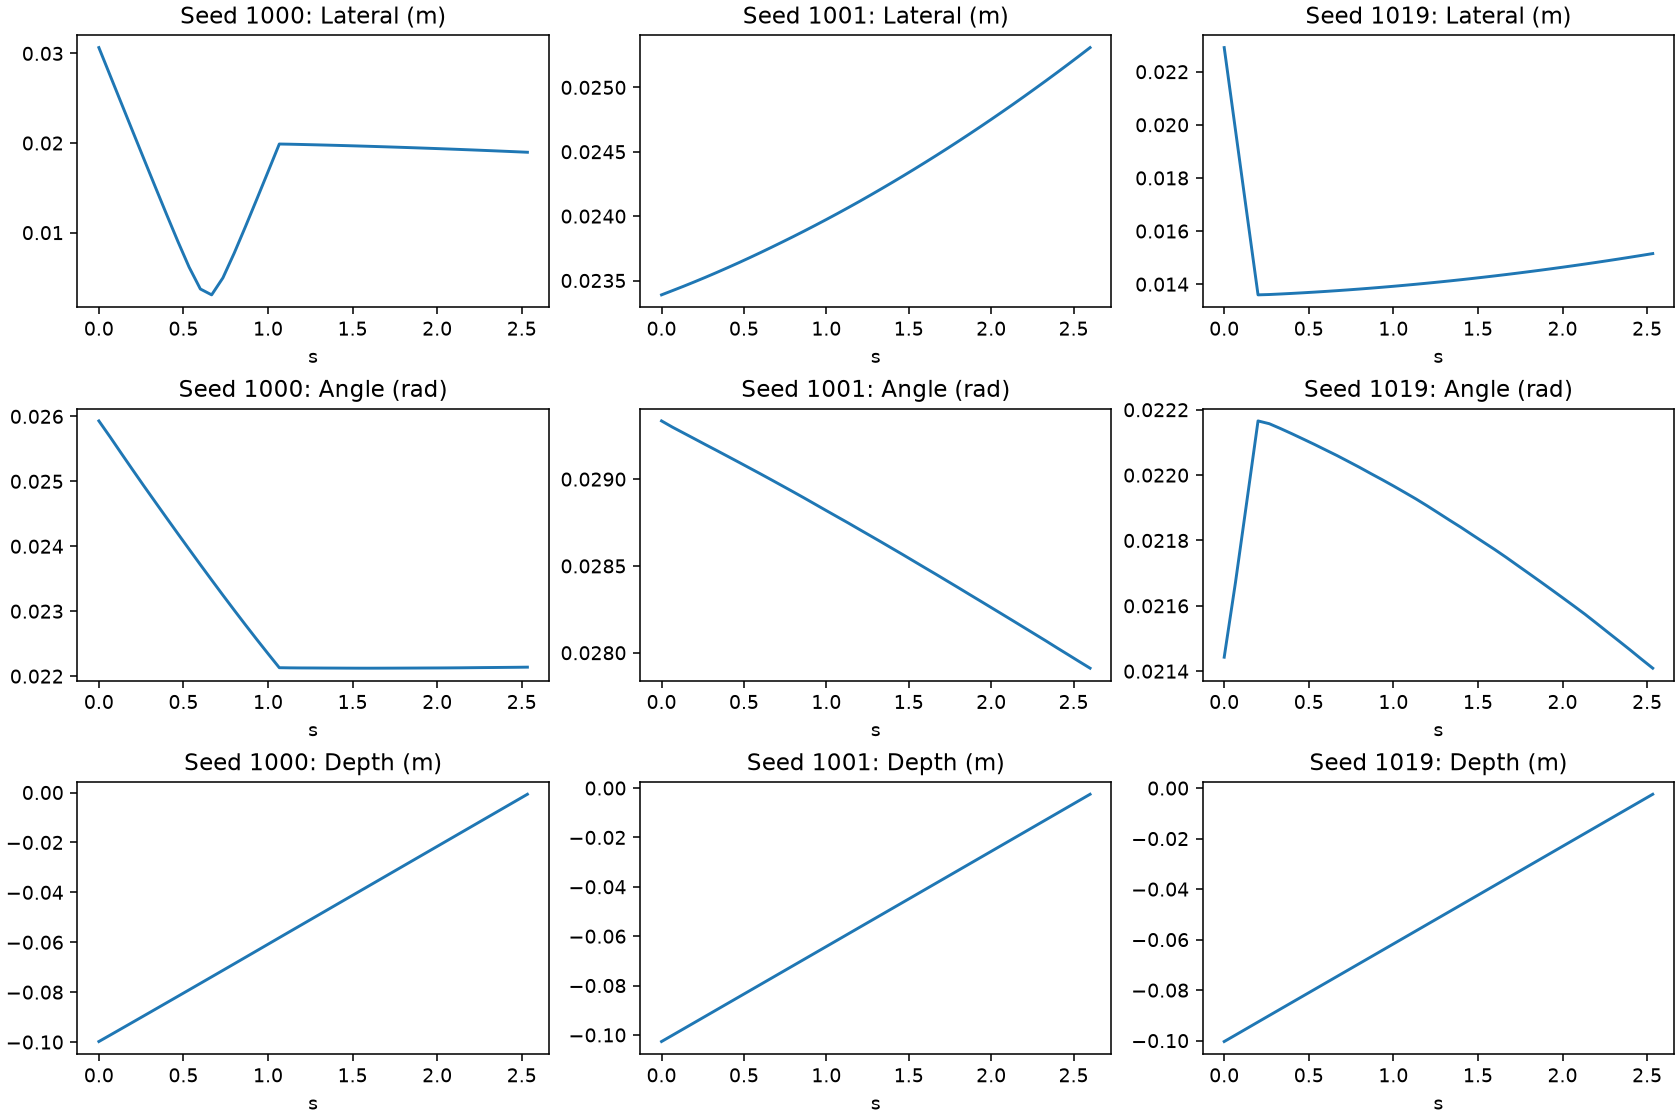

The table this chart was drawn from, first rows:
seed, step, time_s, lateral_m, orientation_rad, distance_to_goal_m, state_dx, state_dy, state_dz, state_dRx, state_dRy, state_dRz, raw_dx, raw_dy, raw_dz, raw_dRx, raw_dRy, raw_dRz, executed_dx, executed_dy, executed_dz, executed_dRx, executed_dRy, executed_dRz
1000, 0, 0.0, 0.03065, 0.02593, 0.1334, -0.01968, 0.0235, -0.09978, 0.008134, 0.0008716, -0.02461, 0.003582, -0.003598, 0.003, 0.0004906, -1.6736681573092937e-05, 0.000137, 0.003, -0.003, 0.003, 0.0004906, -1.6736681573092937e-05, 0.000137
1000, 1, 0.06667, 0.02753, 0.02568, 0.1302, -0.01744, 0.0213, -0.09722, 0.007899, 0.0008674, -0.02442, 0.003582, -0.003598, 0.003, 0.0004907, -1.6745631000958383e-05, 0.0001369, 0.003, -0.003, 0.003, 0.0004907, -1.6745631000958383e-05, 0.0001369
1000, 2, 0.1333, 0.02441, 0.02543, 0.127, -0.0152, 0.0191, -0.09464, 0.007634, 0.0008601, -0.02424, 0.003576, -0.003594, 0.003, 0.0004924, -1.689796772552654e-05, 0.0001352, 0.003, -0.003, 0.003, 0.0004924, -1.689796772552654e-05, 0.0001352
1000, 3, 0.2, 0.0213, 0.02518, 0.1239, -0.01297, 0.0169, -0.09205, 0.007366, 0.0008492, -0.02406, 0.003569, -0.003589, 0.003, 0.0004944, -1.706941839074716e-05, 0.000133, 0.003, -0.003, 0.003, 0.0004944, -1.706941839074716e-05, 0.000133
1000, 4, 0.2667, 0.0182, 0.02493, 0.1208, -0.01073, 0.0147, -0.08946, 0.007092, 0.0008348, -0.02388, 0.003557, -0.003581, 0.003, 0.0004973, -1.7270052921958268e-05, 0.0001295, 0.003, -0.003, 0.003, 0.0004973, -1.7270052921958268e-05, 0.0001295
1000, 5, 0.3333, 0.01511, 0.02468, 0.1178, -0.0085, 0.01249, -0.08687, 0.006816, 0.0008177, -0.02371, 0.003557, -0.003581, 0.003, 0.0004973, -1.7270365788135678e-05, 0.0001295, 0.003, -0.003, 0.003, 0.0004973, -1.7270365788135678e-05, 0.0001295
1000, 6, 0.4, 0.01205, 0.02444, 0.1149, -0.006265, 0.01029, -0.08428, 0.006535, 0.0007964, -0.02353, 0.003557, -0.003581, 0.003, 0.0004973, -1.7270154785364866e-05, 0.0001295, 0.003, -0.003, 0.003, 0.0004973, -1.7270154785364866e-05, 0.0001295
1000, 7, 0.4667, 0.009039, 0.0242, 0.112, -0.00403, 0.008091, -0.08168, 0.006249, 0.000772, -0.02336, 0.003557, -0.003581, 0.003, 0.0004973, -1.7270314856432378e-05, 0.0001295, 0.003, -0.003, 0.003, 0.0004973, -1.7270314856432378e-05, 0.0001295
1000, 8, 0.5333, 0.006157, 0.02396, 0.1093, -0.001795, 0.005889, -0.07908, 0.005958, 0.0007444, -0.02319, 0.003557, -0.003581, 0.003, 0.0004972, -1.7270278476644307e-05, 0.0001295, 0.003, -0.003, 0.003, 0.0004972, -1.7270278476644307e-05, 0.0001295
1000, 9, 0.6, 0.003714, 0.02372, 0.1065, 0.0004403, 0.003688, -0.07648, 0.005662, 0.0007124, -0.02302, 0.003557, -0.003581, 0.003, 0.0004972, -1.727052585920319e-05, 0.0001295, 0.003, -0.003, 0.003, 0.0004972, -1.727052585920319e-05, 0.0001295
1000, 10, 0.6667, 0.00306, 0.02348, 0.1039, 0.002675, 0.001487, -0.07387, 0.005361, 0.0006762, -0.02285, 0.003557, -0.003581, 0.003, 0.0004972, -1.727061317069456e-05, 0.0001295, 0.003, -0.003, 0.003, 0.0004972, -1.727061317069456e-05, 0.0001295
1000, 11, 0.7333, 0.004961, 0.02325, 0.1014, 0.004909, -0.000714, -0.07126, 0.005053, 0.0006361, -0.02268, 0.003557, -0.003581, 0.003, 0.0004972, -1.7270773241762072e-05, 0.0001295, 0.003, -0.003, 0.003, 0.0004972, -1.7270773241762072e-05, 0.0001295
1000, 12, 0.8, 0.007714, 0.02302, 0.09895, 0.007143, -0.002914, -0.06865, 0.004742, 0.0005914, -0.02251, 0.003557, -0.003581, 0.003, 0.0004972, -1.7270809621550143e-05, 0.0001295, 0.003, -0.003, 0.003, 0.0004972, -1.7270809621550143e-05, 0.0001295
1000, 13, 0.8667, 0.01068, 0.02279, 0.09663, 0.009376, -0.005114, -0.06603, 0.004426, 0.0005422, -0.02235, 0.003557, -0.003581, 0.003, 0.0004972, -1.727075141388923e-05, 0.0001295, 0.003, -0.003, 0.003, 0.0004972, -1.727075141388923e-05, 0.0001295
1000, 14, 0.9333, 0.01372, 0.02257, 0.09442, 0.01161, -0.007314, -0.06341, 0.004104, 0.0004887, -0.02218, 0.003557, -0.003581, 0.003, 0.0004972, -1.725953188724816e-05, 0.0001295, 0.003, -0.003, 0.003, 0.0004972, -1.725953188724816e-05, 0.0001295
1000, 15, 1.0, 0.0168, 0.02235, 0.09233, 0.01384, -0.009514, -0.06079, 0.003779, 0.0004307, -0.02202, 0.003558, -0.003581, 0.003, 0.0004971, -1.723629975458607e-05, 0.0001297, 0.003, -0.003, 0.003, 0.0004971, -1.723629975458607e-05, 0.0001297
1000, 16, 1.067, 0.01989, 0.02213, 0.09038, 0.01607, -0.01171, -0.05817, 0.003448, 0.0003685, -0.02186, -9.093631524592638e-05, -2.9533577617257833e-05, 0.003, 0.0008321, 5.8864872698904946e-05, -0.0001073, -9.093631524592638e-05, -2.9533577617257833e-05, 0.003, 0.0008321, 5.8864872698904946e-05, -0.0001073
1000, 17, 1.133, 0.01987, 0.02213, 0.08783, 0.01604, -0.01173, -0.05555, 0.003376, 0.0003635, -0.02187, -9.185058297589421e-05, -2.7221685741096735e-05, 0.003, 0.0008324, 5.927565507590771e-05, -0.0001091, -9.185058297589421e-05, -2.7221685741096735e-05, 0.003, 0.0008324, 5.927565507590771e-05, -0.0001091
1000, 18, 1.2, 0.01984, 0.02213, 0.08528, 0.016, -0.01173, -0.05294, 0.003322, 0.0003597, -0.02187, -9.184348164126277e-05, -2.7219706680625677e-05, 0.003, 0.0008324, 5.9276244428474456e-05, -0.0001091, -9.184348164126277e-05, -2.7219706680625677e-05, 0.003, 0.0008324, 5.9276244428474456e-05, -0.0001091
1000, 19, 1.267, 0.01981, 0.02213, 0.08273, 0.01596, -0.01173, -0.05032, 0.003267, 0.0003559, -0.02188, -9.184348164126277e-05, -2.721993951126933e-05, 0.003, 0.0008324, 5.9276244428474456e-05, -0.0001091, -9.184348164126277e-05, -2.721993951126933e-05, 0.003, 0.0008324, 5.9276244428474456e-05, -0.0001091
1000, 20, 1.333, 0.01977, 0.02212, 0.08019, 0.01592, -0.01173, -0.04771, 0.003212, 0.0003522, -0.02189, -9.1869558673352e-05, -2.713932190090418e-05, 0.003, 0.0008324, 5.926955054746941e-05, -0.0001091, -9.1869558673352e-05, -2.713932190090418e-05, 0.003, 0.0008324, 5.926955054746941e-05, -0.0001091
1000, 21, 1.4, 0.01974, 0.02212, 0.07765, 0.01588, -0.01173, -0.0451, 0.00316, 0.0003485, -0.02189, -9.212951408699155e-05, -2.6581110432744026e-05, 0.003, 0.0008323, 5.9222657000645995e-05, -0.0001091, -9.212951408699155e-05, -2.6581110432744026e-05, 0.003, 0.0008323, 5.9222657000645995e-05, -0.0001091
1000, 22, 1.467, 0.01971, 0.02212, 0.07512, 0.01584, -0.01173, -0.04249, 0.003108, 0.000345, -0.0219, -9.216269245371222e-05, -2.6476802304387093e-05, 0.003, 0.0008323, 5.919764953432605e-05, -0.0001091, -9.216269245371222e-05, -2.6476802304387093e-05, 0.003, 0.0008323, 5.919764953432605e-05, -0.0001091
1000, 23, 1.533, 0.01967, 0.02212, 0.07259, 0.0158, -0.01172, -0.03987, 0.003058, 0.0003418, -0.02191, -9.216699982061982e-05, -2.6449619326740503e-05, 0.003, 0.0008323, 5.918289389228448e-05, -0.000109, -9.216699982061982e-05, -2.6449619326740503e-05, 0.003, 0.0008323, 5.918289389228448e-05, -0.000109
1000, 24, 1.6, 0.01963, 0.02212, 0.07007, 0.01576, -0.01171, -0.03726, 0.003009, 0.0003385, -0.02191, -9.216699982061982e-05, -2.644921187311411e-05, 0.003, 0.0008323, 5.9182591940043494e-05, -0.000109, -9.216699982061982e-05, -2.644921187311411e-05, 0.003, 0.0008323, 5.9182591940043494e-05, -0.000109
1000, 25, 1.667, 0.01959, 0.02212, 0.06755, 0.01572, -0.0117, -0.03465, 0.00296, 0.0003353, -0.02192, -9.216839680448174e-05, -2.6448862627148628e-05, 0.003, 0.0008323, 5.917843373026699e-05, -0.000109, -9.216839680448174e-05, -2.6448862627148628e-05, 0.003, 0.0008323, 5.917843373026699e-05, -0.000109
1000, 26, 1.733, 0.01955, 0.02212, 0.06505, 0.01568, -0.01169, -0.03204, 0.002912, 0.0003321, -0.02193, -9.215250611305237e-05, -2.647505607455969e-05, 0.003, 0.0008324, 5.915835572523065e-05, -0.000109, -9.215250611305237e-05, -2.647505607455969e-05, 0.003, 0.0008324, 5.915835572523065e-05, -0.000109
1000, 27, 1.8, 0.01951, 0.02212, 0.06255, 0.01564, -0.01167, -0.02943, 0.002865, 0.000329, -0.02194, -9.215081809088588e-05, -2.647843211889267e-05, 0.003, 0.0008324, 5.915875226492062e-05, -0.000109, -9.215081809088588e-05, -2.647843211889267e-05, 0.003, 0.0008324, 5.915875226492062e-05, -0.000109
1000, 28, 1.867, 0.01947, 0.02212, 0.06006, 0.01559, -0.01166, -0.02681, 0.002819, 0.0003261, -0.02194, -9.215081809088588e-05, -2.6478490326553583e-05, 0.003, 0.0008324, 5.915866495342925e-05, -0.000109, -9.215081809088588e-05, -2.6478490326553583e-05, 0.003, 0.0008324, 5.915866495342925e-05, -0.000109
1000, 29, 1.933, 0.01942, 0.02213, 0.05758, 0.01555, -0.01164, -0.0242, 0.002772, 0.000323, -0.02195, -9.216746548190713e-05, -2.6473193429410458e-05, 0.003, 0.0008323, 5.917452654102817e-05, -0.000109, -9.216746548190713e-05, -2.6473193429410458e-05, 0.003, 0.0008323, 5.917452654102817e-05, -0.000109
1000, 30, 2.0, 0.01938, 0.02213, 0.05511, 0.01551, -0.01162, -0.02159, 0.002727, 0.00032, -0.02196, -9.216729085892439e-05, -2.6473193429410458e-05, 0.003, 0.0008323, 5.9174511989112943e-05, -0.000109, -9.216729085892439e-05, -2.6473193429410458e-05, 0.003, 0.0008323, 5.9174511989112943e-05, -0.000109
1000, 31, 2.067, 0.01933, 0.02213, 0.05265, 0.01547, -0.01159, -0.01898, 0.002684, 0.0003174, -0.02196, -9.215727914124727e-05, -2.647610381245613e-05, 0.003, 0.0008323, 5.9165751736145467e-05, -0.000109, -9.215727914124727e-05, -2.647610381245613e-05, 0.003, 0.0008323, 5.9165751736145467e-05, -0.000109
1000, 32, 2.133, 0.01928, 0.02213, 0.05022, 0.01543, -0.01157, -0.01636, 0.002641, 0.0003146, -0.02197, -9.215809404850006e-05, -2.647808287292719e-05, 0.003, 0.0008323, 5.916670124861412e-05, -0.000109, -9.215809404850006e-05, -2.647808287292719e-05, 0.003, 0.0008323, 5.916670124861412e-05, -0.000109
1000, 33, 2.2, 0.01924, 0.02213, 0.04779, 0.01539, -0.01154, -0.01375, 0.0026, 0.0003121, -0.02197, -9.215768659487367e-05, -2.6477384380996227e-05, 0.003, 0.0008323, 5.916631198488176e-05, -0.000109, -9.215768659487367e-05, -2.6477384380996227e-05, 0.003, 0.0008323, 5.916631198488176e-05, -0.000109
1000, 34, 2.267, 0.01918, 0.02213, 0.04539, 0.01535, -0.01151, -0.01114, 0.002558, 0.0003095, -0.02198, -9.215809404850006e-05, -2.6478199288249016e-05, 0.003, 0.0008323, 5.916682493989356e-05, -0.000109, -9.215809404850006e-05, -2.6478199288249016e-05, 0.003, 0.0008323, 5.916682493989356e-05, -0.000109
1000, 35, 2.333, 0.01913, 0.02213, 0.04302, 0.01531, -0.01148, -0.00853, 0.002518, 0.0003071, -0.02199, -9.215559111908078e-05, -2.6482914108783007e-05, 0.003, 0.0008323, 5.9166366554563865e-05, -0.000109, -9.215559111908078e-05, -2.6482914108783007e-05, 0.003, 0.0008323, 5.9166366554563865e-05, -0.000109
1000, 36, 2.4, 0.01908, 0.02213, 0.04067, 0.01526, -0.01145, -0.005918, 0.002479, 0.0003047, -0.02199, -9.178387699648738e-05, -2.714083530008793e-05, 0.003, 0.0008326, 5.911752305109985e-05, -0.0001087, -9.178387699648738e-05, -2.714083530008793e-05, 0.003, 0.0008326, 5.911752305109985e-05, -0.0001087
1000, 37, 2.467, 0.01903, 0.02214, 0.03836, 0.01522, -0.01141, -0.003306, 0.002441, 0.0003024, -0.022, -9.178387699648738e-05, -2.7140951715409756e-05, 0.003, 0.0008326, 5.9117504861205816e-05, -0.0001087, -9.178387699648738e-05, -2.7140951715409756e-05, 0.003, 0.0008326, 5.9117504861205816e-05, -0.0001087
1000, 38, 2.533, 0.01897, 0.02214, 0.03608, 0.01518, -0.01138, -0.0006943, 0.002403, 0.0003, -0.02201, -9.178573964163661e-05, -2.7137226425111294e-05, 0.003, 0.0008326, 5.911706466577016e-05, -0.0001087, -9.178573964163661e-05, -2.7137226425111294e-05, 0.003, 0.0008326, 5.911706466577016e-05, -0.0001087
1001, 0, 0.0, 0.02339, 0.02934, 0.1347, -0.02001, 0.0121, -0.1027, -0.01151, -0.0127, -0.02381, -9.095837594941258e-05, -2.829195000231266e-05, 0.003, 0.0008326, 5.901440090383403e-05, -0.0001085, -9.095837594941258e-05, -2.829195000231266e-05, 0.003, 0.0008326, 5.901440090383403e-05, -0.0001085
1001, 1, 0.06667, 0.02342, 0.0293, 0.1322, -0.02005, 0.0121, -0.1001, -0.01147, -0.01265, -0.02381, -9.095837594941258e-05, -2.8291833586990833e-05, 0.003, 0.0008326, 5.9014419093728065e-05, -0.0001085, -9.095837594941258e-05, -2.8291833586990833e-05, 0.003, 0.0008326, 5.9014419093728065e-05, -0.0001085
1001, 2, 0.1333, 0.02346, 0.02927, 0.1297, -0.02009, 0.0121, -0.09754, -0.01145, -0.01259, -0.02381, -9.095825953409076e-05, -2.8292008209973574e-05, 0.003, 0.0008326, 5.9014455473516136e-05, -0.0001085, -9.095825953409076e-05, -2.8292008209973574e-05, 0.003, 0.0008326, 5.9014455473516136e-05, -0.0001085
1001, 3, 0.2, 0.02349, 0.02923, 0.1272, -0.02013, 0.0121, -0.09498, -0.01142, -0.01253, -0.02381, -9.095808491110802e-05, -2.8292066417634487e-05, 0.003, 0.0008326, 5.901451731915586e-05, -0.0001085, -9.095808491110802e-05, -2.8292066417634487e-05, 0.003, 0.0008326, 5.901451731915586e-05, -0.0001085
1001, 4, 0.2667, 0.02353, 0.0292, 0.1247, -0.02017, 0.0121, -0.09241, -0.0114, -0.01247, -0.02382, -9.095808491110802e-05, -2.82921246252954e-05, 0.003, 0.0008326, 5.901449185330421e-05, -0.0001085, -9.095808491110802e-05, -2.82921246252954e-05, 0.003, 0.0008326, 5.901449185330421e-05, -0.0001085
1001, 5, 0.3333, 0.02356, 0.02917, 0.1221, -0.02021, 0.0121, -0.08985, -0.01137, -0.01241, -0.02382, -9.095808491110802e-05, -2.8292357455939054e-05, 0.003, 0.0008326, 5.9014444559579715e-05, -0.0001085, -9.095808491110802e-05, -2.8292357455939054e-05, 0.003, 0.0008326, 5.9014444559579715e-05, -0.0001085
1001, 6, 0.4, 0.0236, 0.02913, 0.1196, -0.02025, 0.01211, -0.08728, -0.01134, -0.01235, -0.02382, -9.095808491110802e-05, -2.829229924827814e-05, 0.003, 0.0008326, 5.9014419093728065e-05, -0.0001085, -9.095808491110802e-05, -2.829229924827814e-05, 0.003, 0.0008326, 5.9014419093728065e-05, -0.0001085
1001, 7, 0.4667, 0.02364, 0.0291, 0.1171, -0.0203, 0.01212, -0.08472, -0.01132, -0.01229, -0.02382, -9.095796849578619e-05, -2.829229924827814e-05, 0.003, 0.0008326, 5.901453550904989e-05, -0.0001085, -9.095796849578619e-05, -2.829229924827814e-05, 0.003, 0.0008326, 5.901453550904989e-05, -0.0001085
1001, 8, 0.5333, 0.02368, 0.02906, 0.1146, -0.02034, 0.01213, -0.08215, -0.01129, -0.01224, -0.02383, -9.095796849578619e-05, -2.8292648494243622e-05, 0.003, 0.0008326, 5.9014419093728065e-05, -0.0001085, -9.095796849578619e-05, -2.8292648494243622e-05, 0.003, 0.0008326, 5.9014419093728065e-05, -0.0001085
1001, 9, 0.6, 0.02372, 0.02903, 0.1121, -0.02038, 0.01214, -0.07958, -0.01126, -0.01218, -0.02383, -9.095796849578619e-05, -2.8292648494243622e-05, 0.003, 0.0008326, 5.901440090383403e-05, -0.0001085, -9.095796849578619e-05, -2.8292648494243622e-05, 0.003, 0.0008326, 5.901440090383403e-05, -0.0001085
1001, 10, 0.6667, 0.02376, 0.029, 0.1096, -0.02042, 0.01215, -0.07702, -0.01123, -0.01212, -0.02383, -9.085069177672267e-05, -2.8453301638364792e-05, 0.003, 0.0008326, 5.8987323427572846e-05, -0.0001084, -9.085069177672267e-05, -2.8453301638364792e-05, 0.003, 0.0008326, 5.8987323427572846e-05, -0.0001084
1001, 11, 0.7333, 0.0238, 0.02896, 0.1071, -0.02046, 0.01217, -0.07445, -0.0112, -0.01206, -0.02383, -9.067292558029294e-05, -2.8720300178974867e-05, 0.003, 0.0008327, 5.8940415328834206e-05, -0.0001083, -9.067292558029294e-05, -2.8720300178974867e-05, 0.003, 0.0008327, 5.8940415328834206e-05, -0.0001083
1001, 12, 0.8, 0.02384, 0.02893, 0.1046, -0.0205, 0.01218, -0.07188, -0.01117, -0.012, -0.02383, -9.067292558029294e-05, -2.8720300178974867e-05, 0.003, 0.0008327, 5.894042624277063e-05, -0.0001083, -9.067292558029294e-05, -2.8720300178974867e-05, 0.003, 0.0008327, 5.894042624277063e-05, -0.0001083
1001, 13, 0.8667, 0.02388, 0.02889, 0.1021, -0.02053, 0.0122, -0.06932, -0.01113, -0.01194, -0.02384, -9.06079076230526e-05, -2.87342700175941e-05, 0.003, 0.0008327, 5.8984362112823874e-05, -0.0001083, -9.06079076230526e-05, -2.87342700175941e-05, 0.003, 0.0008327, 5.8984362112823874e-05, -0.0001083
1001, 14, 0.9333, 0.02393, 0.02885, 0.09966, -0.02057, 0.01222, -0.06675, -0.0111, -0.01188, -0.02384, -9.060773300006986e-05, -2.873461926355958e-05, 0.003, 0.0008327, 5.898439485463314e-05, -0.0001083, -9.060773300006986e-05, -2.873461926355958e-05, 0.003, 0.0008327, 5.898439485463314e-05, -0.0001083
1001, 15, 1.0, 0.02397, 0.02882, 0.09718, -0.02061, 0.01224, -0.06418, -0.01106, -0.01182, -0.02384, -9.060843149200082e-05, -2.8734502848237753e-05, 0.003, 0.0008327, 5.898395465919748e-05, -0.0001083, -9.060843149200082e-05, -2.8734502848237753e-05, 0.003, 0.0008327, 5.898395465919748e-05, -0.0001083
1001, 16, 1.067, 0.02402, 0.02878, 0.09471, -0.02065, 0.01226, -0.06161, -0.01103, -0.01177, -0.02384, -9.060569573193789e-05, -2.8736074455082417e-05, 0.003, 0.0008327, 5.898541712667793e-05, -0.0001083, -9.060569573193789e-05, -2.8736074455082417e-05, 0.003, 0.0008327, 5.898541712667793e-05, -0.0001083
1001, 17, 1.133, 0.02407, 0.02875, 0.09224, -0.02069, 0.01229, -0.05905, -0.01099, -0.01171, -0.02384, -9.060581214725971e-05, -2.873595803976059e-05, 0.003, 0.0008327, 5.8985424402635545e-05, -0.0001083, -9.060581214725971e-05, -2.873595803976059e-05, 0.003, 0.0008327, 5.8985424402635545e-05, -0.0001083
1001, 18, 1.2, 0.02411, 0.02871, 0.08978, -0.02073, 0.01231, -0.05648, -0.01095, -0.01165, -0.02385, -9.060552110895514e-05, -2.873665653169155e-05, 0.003, 0.0008327, 5.898541712667793e-05, -0.0001083, -9.060552110895514e-05, -2.873665653169155e-05, 0.003, 0.0008327, 5.898541712667793e-05, -0.0001083
1001, 19, 1.267, 0.02416, 0.02867, 0.08732, -0.02077, 0.01234, -0.05391, -0.01091, -0.01159, -0.02385, -9.060051525011659e-05, -2.8746435418725014e-05, 0.003, 0.0008327, 5.898649033042602e-05, -0.0001083, -9.060051525011659e-05, -2.8746435418725014e-05, 0.003, 0.0008327, 5.898649033042602e-05, -0.0001083
1001, 20, 1.333, 0.02421, 0.02864, 0.08487, -0.02081, 0.01237, -0.05134, -0.01088, -0.01153, -0.02385, -9.060051525011659e-05, -2.8746610041707754e-05, 0.003, 0.0008327, 5.898662129766308e-05, -0.0001083, -9.060051525011659e-05, -2.8746610041707754e-05, 0.003, 0.0008327, 5.898662129766308e-05, -0.0001083
... 740 more rows
